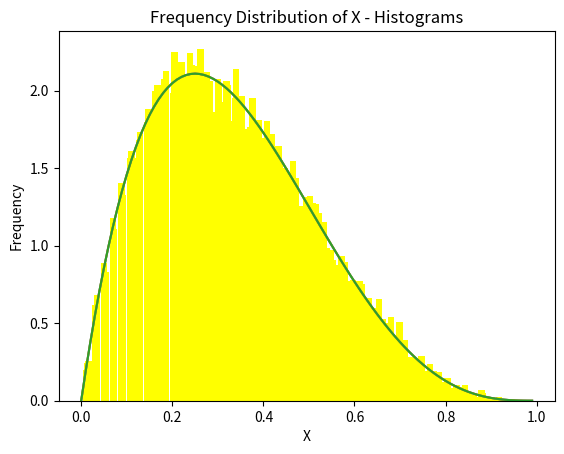

Here is the Python script that generated this plot:
import numpy as np
import pandas as pd
import matplotlib.pyplot as plt
import math
import random

def function1(t):
    return 20*t*((1-t)**3)

def function2(u):
    return 2*(1-u)
    # return 1



def graph(sum , j , sum_2 , num):
    x = []
    a = 0
    while a<1:
        x.append(a)
        a+=0.01
    
    y = []

    for a in x:
        y.append(function1(a))
    
    plt.title('Frequency Distribution of X - Histograms')
    plt.plot(x,y)
    plt.hist(num , bins = 50 , rwidth=0.75 , density=True , color='yellow')
    plt.xlabel('X')
    plt.ylabel('Frequency')
    plt.show()
    



def solve(z):
    # sum of random numbers which are accepted
    sum1 = 0
    # sum of all random number which are accepted and lies  between 0.25 and 0.75
    sum_2 = 0
    # random no. list
    number1 = []
    i = 0
    j = 0
    while i<10000 :
        t1 = random.randint(0,1000);
        U = t1/1000
        x = 1-math.sqrt(1-U)
        f_x = function1(x)
        g_x = function2(x)
        t2 = random.randint(0 , 1000)
        # generating another random no. 
        r2 = t2/1000
        if(g_x!=0):
            if f_x/(z*g_x)>r2:
                number1.append(x)
                sum1+=x
                i+=1
                if x>=0.25 and x<=0.75 :
                    sum_2+=x
            
        j+=1
    

    # mean of accepted random no
    mean1 = sum1/10000
    print('I took c= ' , z)

    # part B

    print('Mean of Accepted no.= ', mean1)

    # part C

    print('Probability of accepted no b/w 0.25 and 0.75 is: ' , sum_2/10000)

    # part D

    print('Total no of Iteration for finding 10000 random variables is: ', j)
    print('Average no. of iterations: ' , j/10000)

    return sum1 , j , sum_2 , number1


sum , j , sum_2 , num = solve(1.4815)
graph(sum , j , sum_2 , num)

# sum , j , sum_2 , num = solve(2.109375)
# graph(sum , j , sum_2 , num)

sum , j , sum_2 , num = solve(3)
graph(sum , j , sum_2 , num)

sum , j , sum_2 , num = solve(10)
graph(sum , j , sum_2 , num)